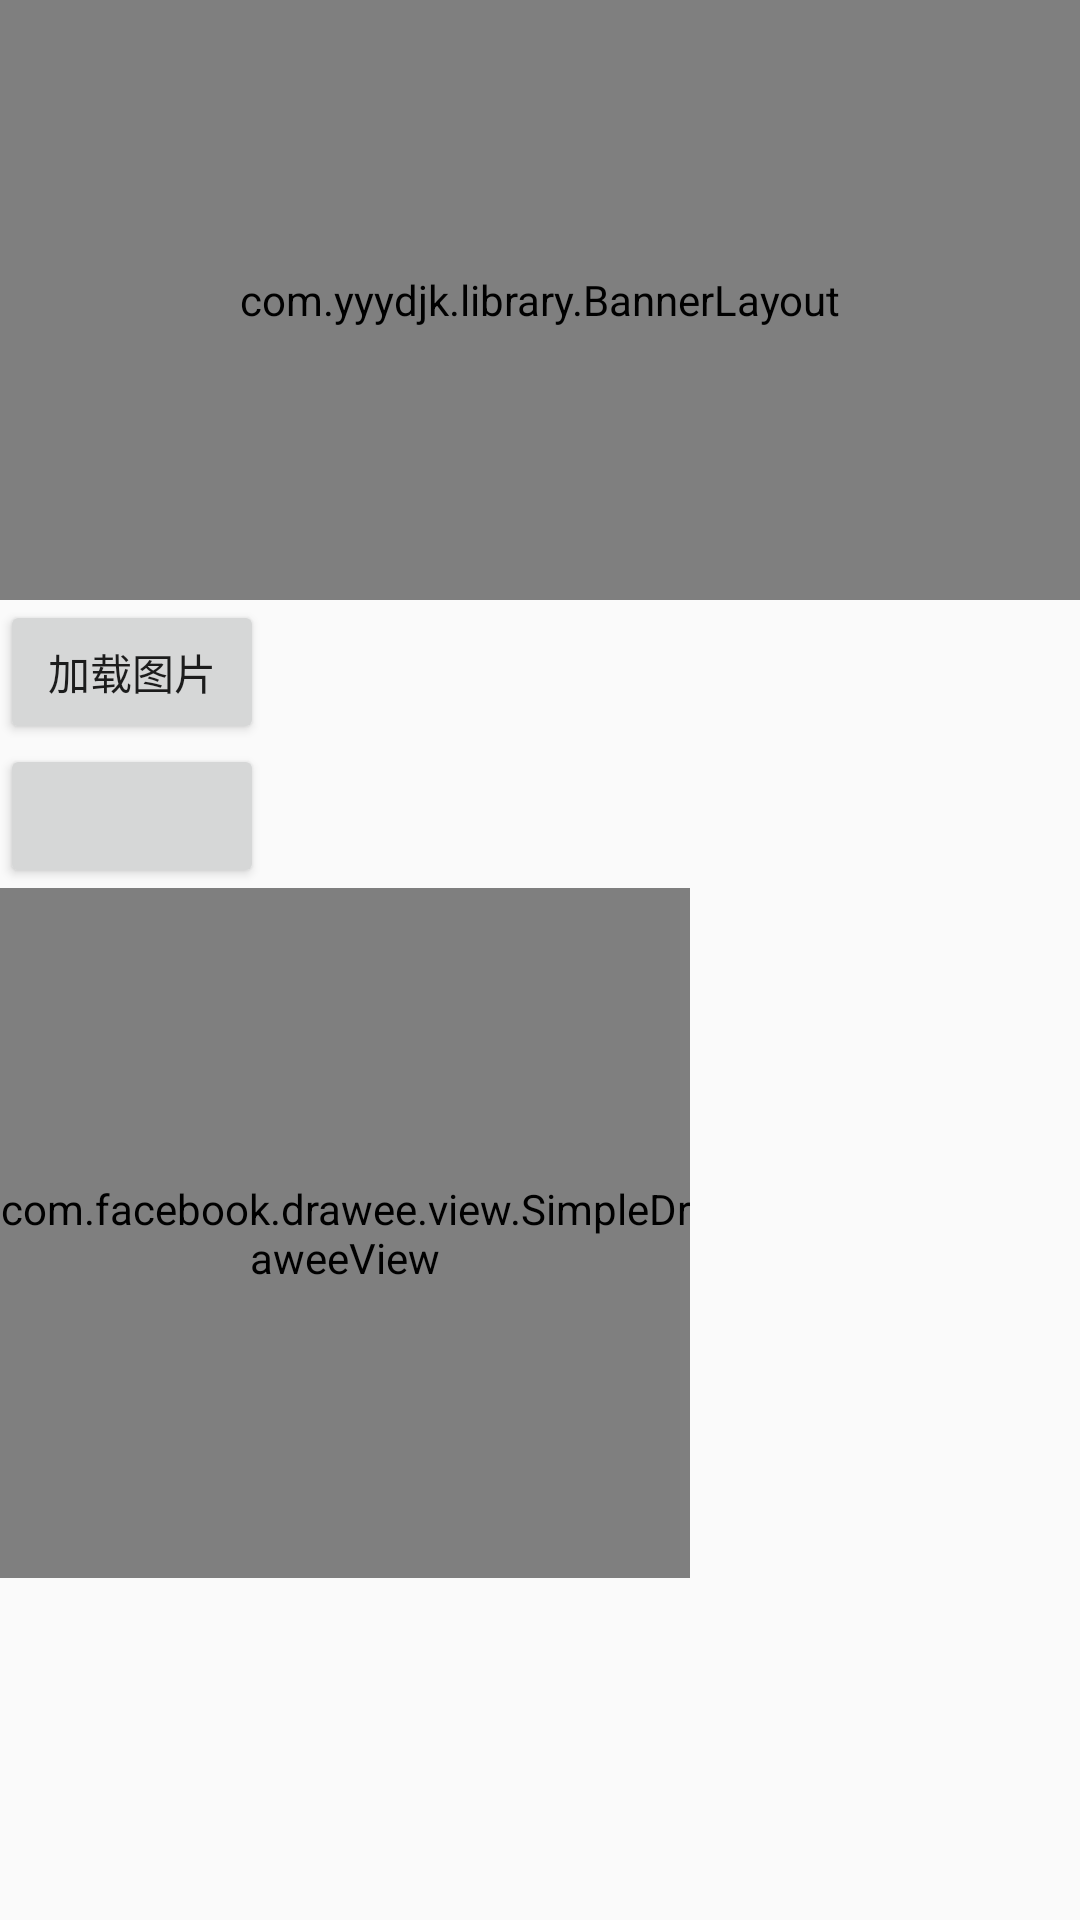

Write the Android layout XML for this screen, with the resource values it uses.
<!-- AndroidManifest.xml: application theme AppTheme -->
<!-- res/layout/splash.xml -->
<?xml version="1.0" encoding="utf-8"?>
<LinearLayout xmlns:android="http://schemas.android.com/apk/res/android"
    xmlns:fresco="http://schemas.android.com/apk/res-auto"
    xmlns:app="http://schemas.android.com/apk/res-auto"
    android:layout_width="match_parent"
    android:layout_height="match_parent"
    android:orientation="vertical">

    <com.yyydjk.library.BannerLayout
        android:id="@+id/banner"
        android:layout_width="match_parent"
        android:layout_height="200dp"
        app:autoPlayDuration="5000"
        app:indicatorMargin="10dp"
        app:indicatorPosition="rightBottom"
        app:indicatorShape="rect"
        app:indicatorSpace="3dp"
        app:scrollDuration="1100"
        app:defaultImage="@mipmap/ic_launcher"
        app:selectedIndicatorColor="?attr/colorPrimary"
        app:selectedIndicatorHeight="6dp"
        app:selectedIndicatorWidth="6dp"
        app:unSelectedIndicatorColor="#99ffffff"
        app:unSelectedIndicatorHeight="6dp"
        app:unSelectedIndicatorWidth="6dp" />

    <Button
        android:id="@+id/btn1"
        android:layout_width="wrap_content"
        android:layout_height="wrap_content"
        android:text="加载图片" />

    <Button
        android:id="@+id/btn2"
        android:layout_width="wrap_content"
        android:layout_height="wrap_content" />

    <com.facebook.drawee.view.SimpleDraweeView
        android:id="@+id/my_image_view"
        fresco:placeholderImage="@mipmap/ic_launcher"
        android:layout_width="230dp"
        android:layout_height="230dp" />

</LinearLayout>
<!-- resources referenced by this layout -->
<resources>
  <style name="AppTheme" parent="AppTheme.Base" />
  <style name="AppTheme.Base" parent="Theme.AppCompat.Light.NoActionBar">
          
          <item name="colorPrimary">#FF03A9FF</item>
          <item name="colorPrimaryDark">#FF0288F1</item>
          
          <item name="drawerArrowStyle">@style/AppTheme.DrawerArrowToggle</item>
      </style>
  <style name="AppTheme.DrawerArrowToggle" parent="Base.Widget.AppCompat.DrawerArrowToggle">
          <item name="color">@android:color/white</item>
      </style>
</resources>
